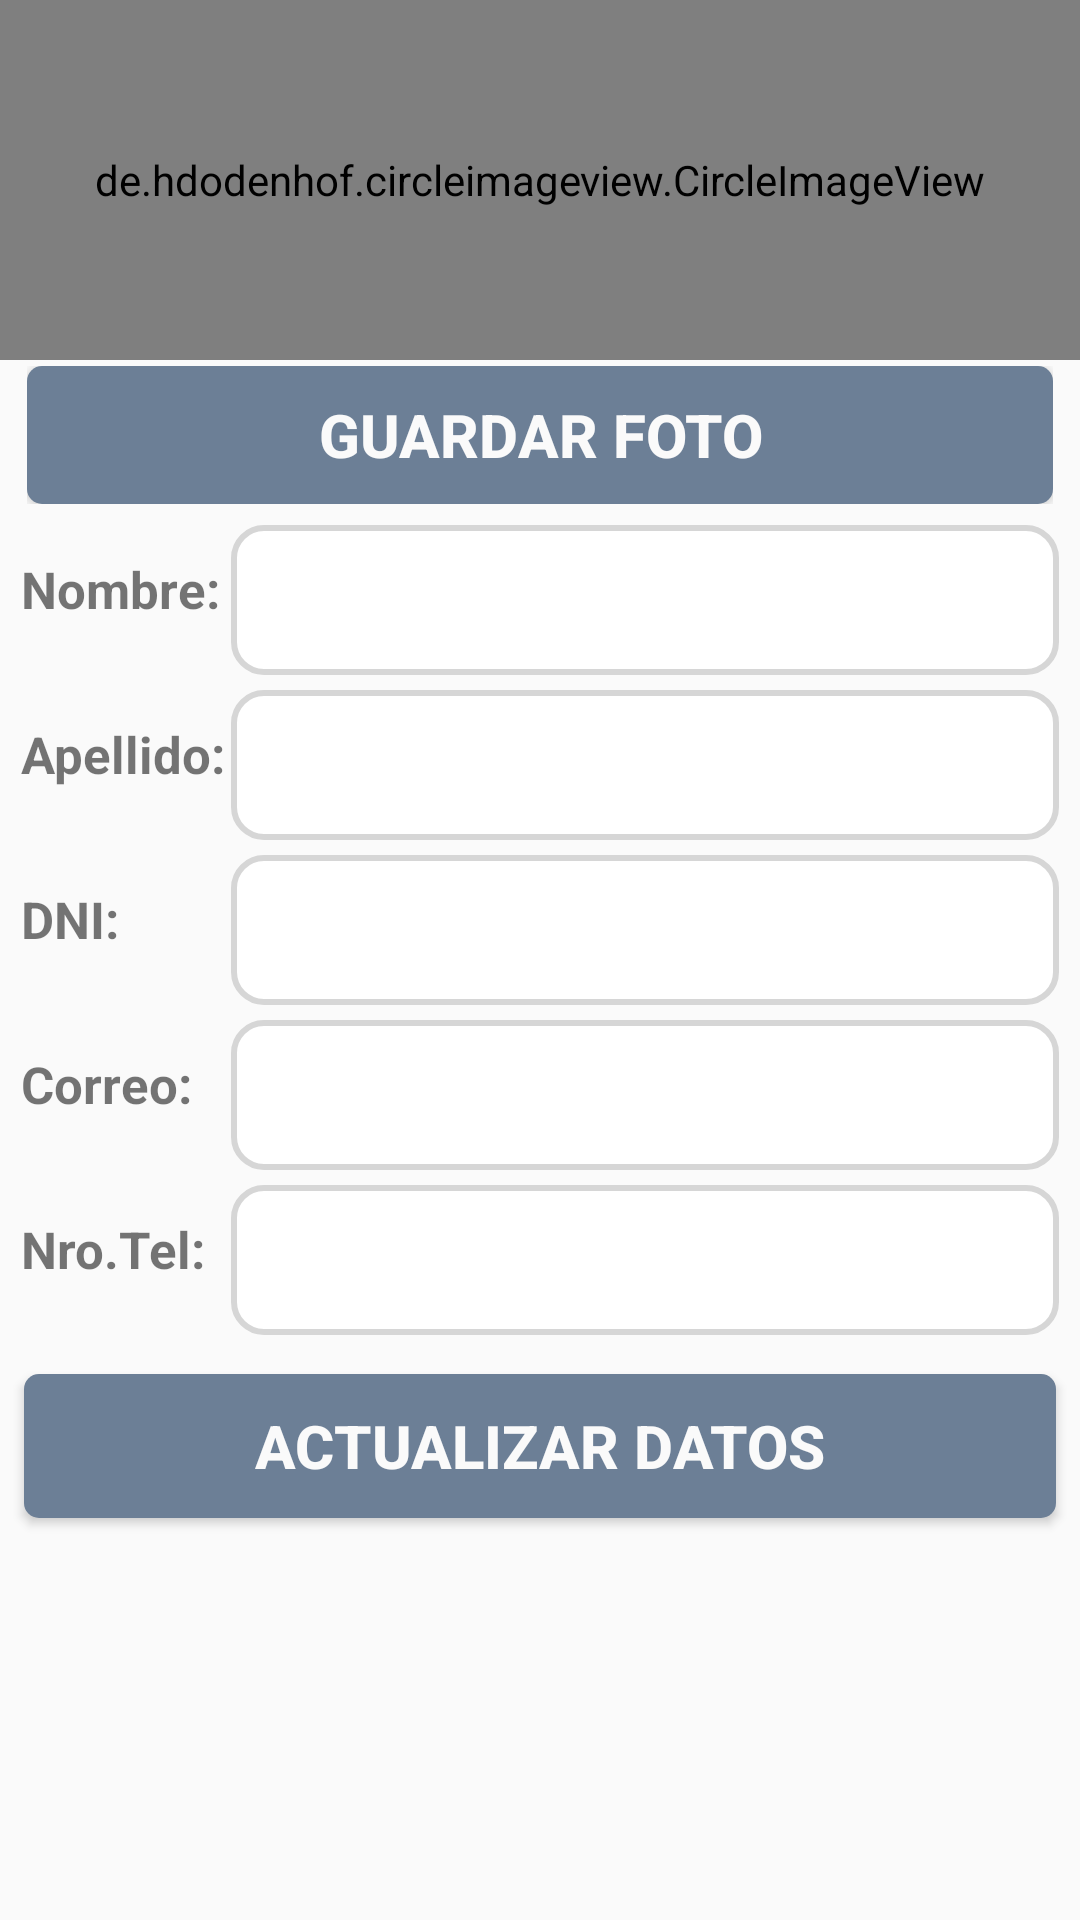

Layout XML and referenced resources for this Android screen:
<!-- AndroidManifest.xml: application theme AppTheme -->
<!-- res/layout/fragment_profile_company.xml -->
<?xml version="1.0" encoding="utf-8"?>
<LinearLayout xmlns:android="http://schemas.android.com/apk/res/android"
    android:orientation="vertical" android:layout_width="match_parent"
    xmlns:app="http://schemas.android.com/apk/res-auto"
    android:layout_height="match_parent"
    android:weightSum="1">



    <LinearLayout
        android:layout_width="match_parent"
        android:layout_height="120dp"
        android:orientation="horizontal"
        android:background="@color/colorPrimary"
        android:weightSum="1">

        <de.hdodenhof.circleimageview.CircleImageView
            android:id="@+id/imgView"
            android:layout_width="match_parent"
            android:layout_height="120dp"
            android:src="@drawable/noimg"
            app:civ_border_color="@color/mpsdk_review_description_text"
            app:civ_border_width="2dp"
            android:layout_alignParentRight="true"
            android:layout_alignParentEnd="true"
            android:layout_alignParentLeft="true"
            android:layout_alignParentStart="true" />



    </LinearLayout>

    <LinearLayout
        android:layout_width="match_parent"
        android:layout_height="50dp"
        android:layout_marginBottom="5dp"
        android:layout_marginLeft="7dp"
        android:layout_marginRight="7dp"
        android:baselineAligned="false"
        android:orientation="horizontal">



        <RelativeLayout
            android:layout_width="70dp"
            android:padding="2dp"
            android:layout_height="wrap_content"
            android:layout_weight="3">

            <Button
                android:id="@+id/btnSafePick"
                android:textColor="@color/blanco"
                android:layout_width="match_parent"
                android:textStyle="bold"
                android:textSize="20dp"
                android:layout_height="wrap_content"
                android:background="@drawable/buton_round"
                android:text="GUARDAR Foto"
                android:layout_alignParentTop="true"
                android:layout_alignParentLeft="true"
                android:layout_alignParentStart="true" />
        </RelativeLayout>
    </LinearLayout>


    <LinearLayout
        android:layout_width="match_parent"
        android:layout_height="50dp"
        android:orientation="horizontal"
        android:baselineAligned="false"
        android:layout_marginBottom="5dp"
        android:layout_marginLeft="7dp"
        android:layout_marginRight="7dp">

        <RelativeLayout
            android:layout_width="70dp"
            android:layout_height="wrap_content"
            android:layout_weight="0">




            <TextView
                android:layout_width="match_parent"
                android:layout_height="50dp"
                android:layout_alignParentLeft="true"
                android:layout_alignParentStart="true"
                android:layout_alignParentTop="true"
                android:paddingTop="10dp"
                android:textStyle="bold"
                android:textSize="17dp"
                android:text="Nombre:"
                android:textColor="@color/place_autocomplete_prediction_secondary_text" />
        </RelativeLayout>

        <RelativeLayout
            android:layout_width="70dp"
            android:layout_height="wrap_content"
            android:layout_weight="1">
            <EditText
                android:text=""
                android:id="@+id/txt_name"
                android:layout_width="match_parent"
                android:background="@drawable/rounded_border_textview"
                android:textAlignment="center"
                android:layout_height="70dp"
                android:layout_alignParentTop="true"
                android:layout_alignParentLeft="true"
                android:layout_alignParentStart="true" />
        </RelativeLayout>
    </LinearLayout>


    <LinearLayout
        android:layout_width="match_parent"
        android:layout_height="50dp"
        android:orientation="horizontal"
        android:baselineAligned="false"
        android:layout_marginBottom="5dp"
        android:layout_marginLeft="7dp"
        android:layout_marginRight="7dp">

        <RelativeLayout
            android:layout_width="70dp"
            android:layout_height="wrap_content"
            android:layout_weight="0">




            <TextView
                android:layout_width="match_parent"
                android:layout_height="50dp"
                android:layout_alignParentLeft="true"
                android:layout_alignParentStart="true"
                android:layout_alignParentTop="true"
                android:paddingTop="10dp"
                android:textStyle="bold"
                android:textSize="17dp"
                android:text="Apellido:"
                android:textColor="@color/place_autocomplete_prediction_secondary_text" />
        </RelativeLayout>

        <RelativeLayout
            android:layout_width="70dp"
            android:layout_height="wrap_content"
            android:layout_weight="1">
            <EditText
                android:text=""
                android:id="@+id/txt_last_name"
                android:layout_width="match_parent"
                android:background="@drawable/rounded_border_textview"
                android:textAlignment="center"
                android:layout_height="70dp"
                android:layout_alignParentTop="true"
                android:layout_alignParentLeft="true"
                android:layout_alignParentStart="true" />
        </RelativeLayout>
    </LinearLayout>


    <LinearLayout
        android:layout_width="match_parent"
        android:layout_height="50dp"
        android:orientation="horizontal"
        android:baselineAligned="false"
        android:layout_marginBottom="5dp"
        android:layout_marginLeft="7dp"
        android:layout_marginRight="7dp">

        <RelativeLayout
            android:layout_width="70dp"
            android:layout_height="wrap_content"
            android:layout_weight="0">




            <TextView
                android:layout_width="match_parent"
                android:layout_height="50dp"
                android:layout_alignParentLeft="true"
                android:layout_alignParentStart="true"
                android:layout_alignParentTop="true"
                android:paddingTop="10dp"
                android:textStyle="bold"
                android:textSize="17dp"
                android:text="DNI:"
                android:textColor="@color/place_autocomplete_prediction_secondary_text" />
        </RelativeLayout>

        <RelativeLayout
            android:layout_width="70dp"
            android:layout_height="wrap_content"
            android:layout_weight="1">
            <EditText
                android:text=""
                android:id="@+id/txt_dni"
                android:layout_width="match_parent"
                android:background="@drawable/rounded_border_textview"
                android:textAlignment="center"
                android:layout_height="70dp"
                android:layout_alignParentTop="true"
                android:layout_alignParentLeft="true"
                android:layout_alignParentStart="true" />
        </RelativeLayout>
    </LinearLayout>



    <LinearLayout
        android:layout_width="match_parent"
        android:layout_height="50dp"
        android:orientation="horizontal"
        android:baselineAligned="false"
        android:layout_marginBottom="5dp"
        android:layout_marginLeft="7dp"
        android:layout_marginRight="7dp">

        <RelativeLayout
            android:layout_width="70dp"
            android:layout_height="wrap_content"
            android:layout_weight="0">




            <TextView
                android:layout_width="match_parent"
                android:layout_height="50dp"
                android:layout_alignParentLeft="true"
                android:layout_alignParentStart="true"
                android:layout_alignParentTop="true"
                android:paddingTop="10dp"
                android:textStyle="bold"
                android:textSize="17dp"
                android:text="Correo:"
                android:textColor="@color/place_autocomplete_prediction_secondary_text" />
        </RelativeLayout>

        <RelativeLayout
            android:layout_width="70dp"
            android:layout_height="wrap_content"
            android:layout_weight="1">
            <EditText
                android:text=""
                android:id="@+id/txt_mail"
                android:layout_width="match_parent"
                android:background="@drawable/rounded_border_textview"
                android:textAlignment="center"
                android:layout_height="70dp"
                android:layout_alignParentTop="true"
                android:layout_alignParentLeft="true"
                android:layout_alignParentStart="true" />
        </RelativeLayout>
    </LinearLayout>


    <LinearLayout
        android:layout_width="match_parent"
        android:layout_height="50dp"
        android:orientation="horizontal"
        android:baselineAligned="false"
        android:layout_marginBottom="5dp"
        android:layout_marginLeft="7dp"
        android:layout_marginRight="7dp">

        <RelativeLayout
            android:layout_width="70dp"
            android:layout_height="wrap_content"
            android:layout_weight="0">




            <TextView
                android:layout_width="match_parent"
                android:layout_height="50dp"
                android:layout_alignParentLeft="true"
                android:layout_alignParentStart="true"
                android:layout_alignParentTop="true"
                android:paddingTop="10dp"
                android:textStyle="bold"
                android:textSize="17dp"
                android:text="Nro.Tel:"
                android:textColor="@color/place_autocomplete_prediction_secondary_text" />
        </RelativeLayout>

        <RelativeLayout
            android:layout_width="70dp"
            android:layout_height="wrap_content"
            android:layout_weight="1">
            <EditText
                android:text=""
                android:id="@+id/txt_phone"
                android:layout_width="match_parent"
                android:background="@drawable/rounded_border_textview"
                android:textAlignment="center"
                android:layout_height="70dp"
                android:layout_alignParentTop="true"
                android:layout_alignParentLeft="true"
                android:layout_alignParentStart="true" />
        </RelativeLayout>
    </LinearLayout>


    <Button
        android:id="@+id/safe_info"
        android:background="@drawable/buton_round"
        android:textStyle="bold"
        android:textSize="20dp"
        android:layout_margin="8dp"
        android:textColor="@color/blanco"
        android:layout_width="match_parent"
        android:layout_height="wrap_content"
        android:text="Actualizar Datos" />





</LinearLayout>
<!-- resources referenced by this layout -->
<resources>
  <color name="blanco">#fafafa</color>
  <color name="colorPrimary">#999</color>
  <!-- drawable buton_round (drawable) -->
  <?xml version="1.0" encoding="utf-8"?>
  <selector xmlns:android="http://schemas.android.com/apk/res/android" >
  
  
      <item >
          <shape android:shape="rectangle"  >
              <corners android:radius="5dip" />
              <solid android:color="@color/blueClear"/>
          </shape>
      </item>
  </selector>
  <!-- drawable rounded_border_textview (drawable) -->
  <?xml version="1.0" encoding="utf-8"?>
  <selector xmlns:android="http://schemas.android.com/apk/res/android">
      <item>
          <shape android:shape="rectangle">
              <solid android:color="#ffffff"/>
              <corners android:radius="10dp" />
              <stroke
                  android:width="2dp"
                  android:color="@color/CLEARINPUT"
                  />
          </shape>
      </item>
  </selector>
  <style name="AppTheme" parent="Theme.AppCompat.Light.DarkActionBar">
          
          <item name="colorPrimary">@color/colorPrimary</item>
          <item name="colorPrimaryDark">@color/colorPrimaryDark</item>
          <item name="colorAccent">@color/blue</item>
      </style>
  <color name="blueClear">#6c7f96</color>
  <color name="CLEARINPUT">#d6d6d6</color>
  <color name="colorPrimaryDark">#000</color>
  <color name="blue">#3598dc</color>
</resources>
